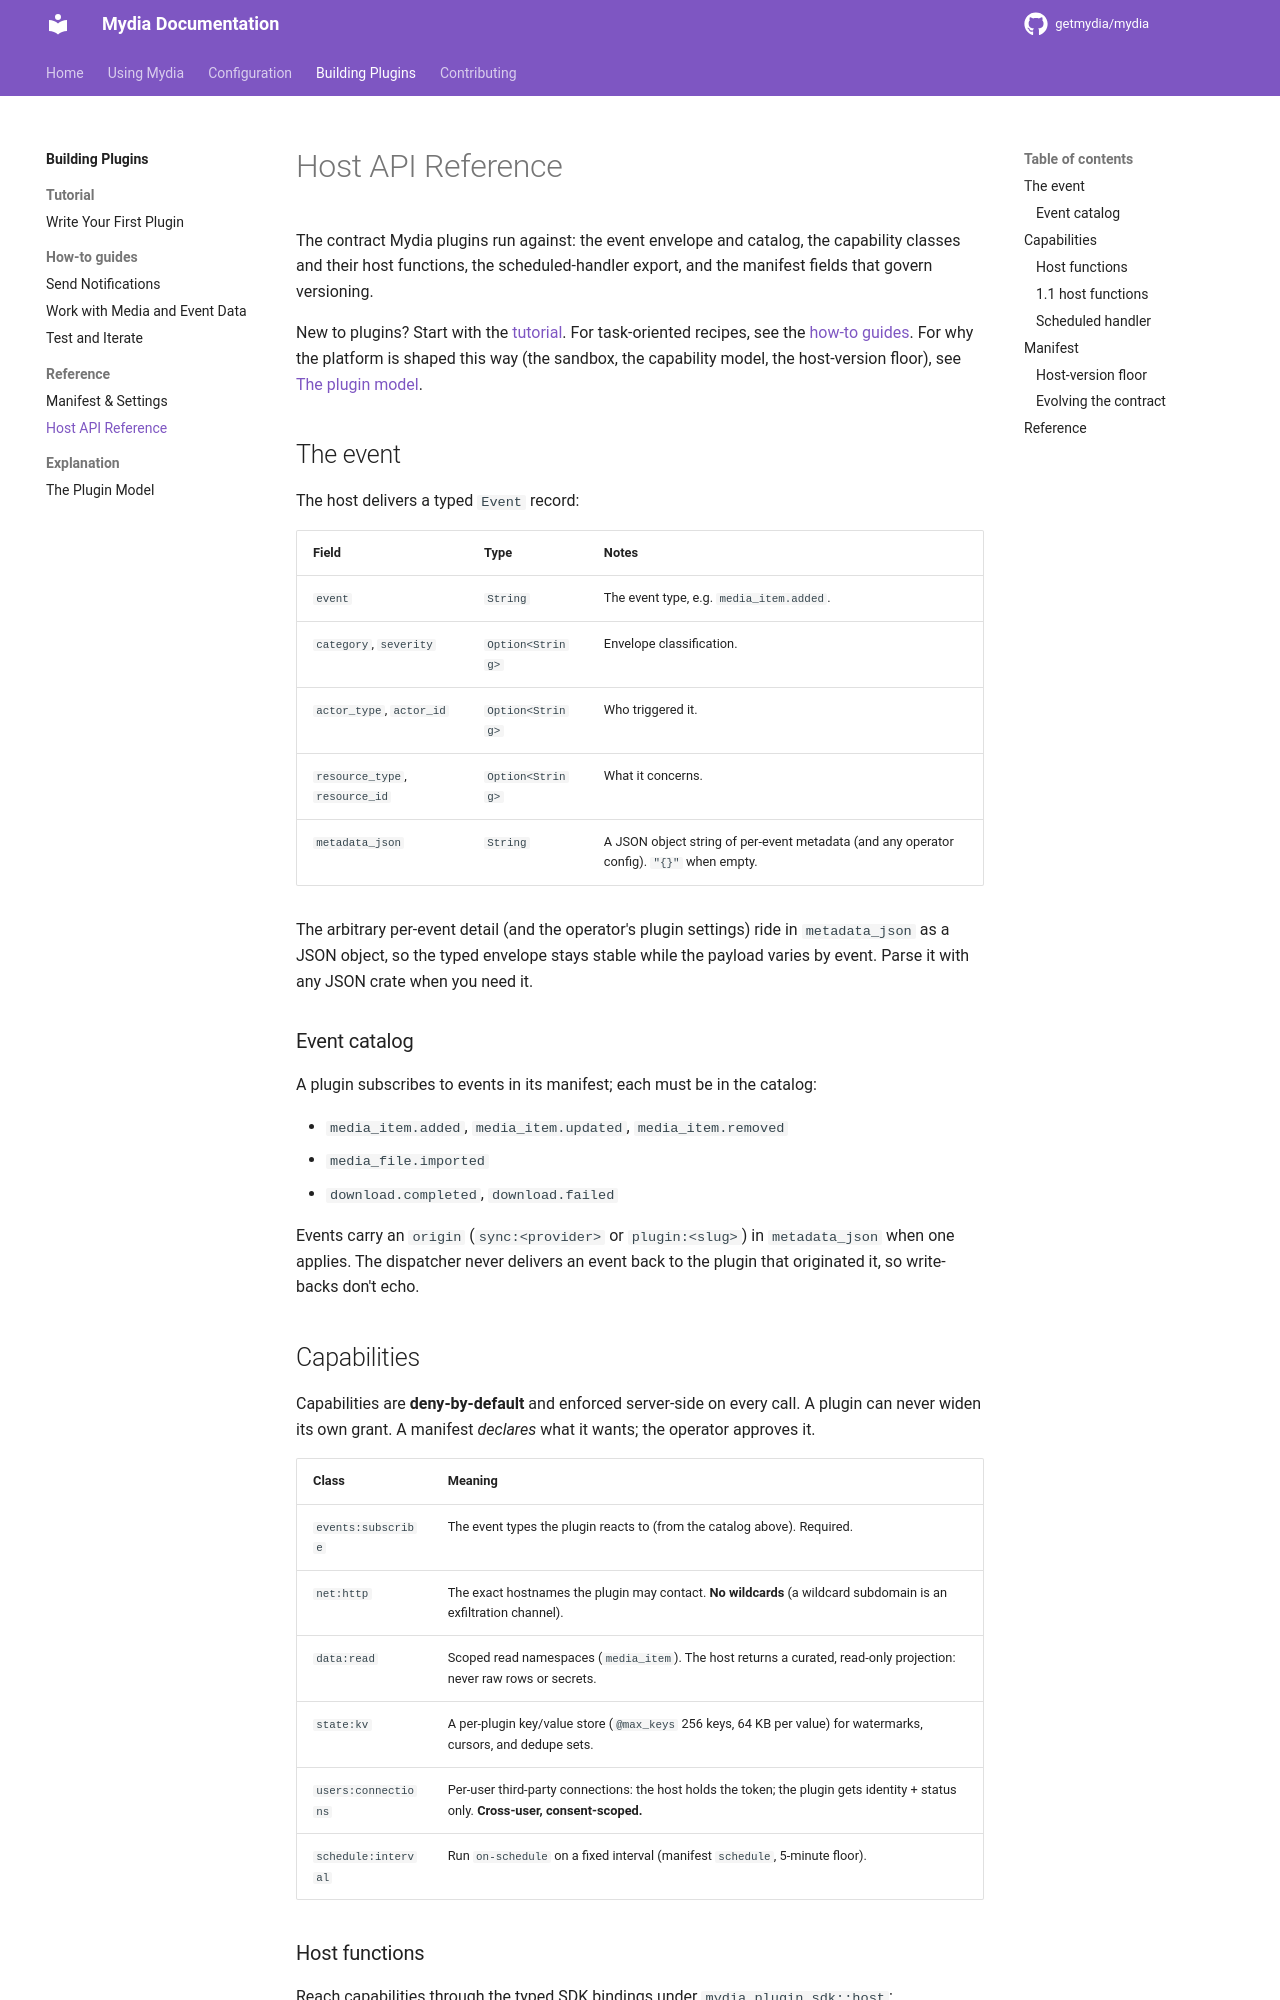

repository: kawaii-not-kawaii/mydia · page: dev/plugins/reference/host-api/index.html · generator: mkdocs

# Host API Reference

The contract Mydia plugins run against: the event envelope and catalog, the
capability classes and their host functions, the scheduled-handler export, and
the manifest fields that govern versioning.

New to plugins? Start with the
[tutorial](../tutorial/write-your-first-plugin.md). For task-oriented recipes,
see the [how-to guides](../how-to/notifications.md). For why the platform is
shaped this way (the sandbox, the capability model, the host-version floor),
see [The plugin model](../explanation/plugin-model.md).

## The event

The host delivers a typed `Event` record:

| Field | Type | Notes |
|-------|------|-------|
| `event` | `String` | The event type, e.g. `media_item.added`. |
| `category`, `severity` | `Option<String>` | Envelope classification. |
| `actor_type`, `actor_id` | `Option<String>` | Who triggered it. |
| `resource_type`, `resource_id` | `Option<String>` | What it concerns. |
| `metadata_json` | `String` | A JSON object string of per-event metadata (and any operator config). `"{}"` when empty. |

The arbitrary per-event detail (and the operator's plugin settings) ride in
`metadata_json` as a JSON object, so the typed envelope stays stable while the
payload varies by event. Parse it with any JSON crate when you need it.

### Event catalog

A plugin subscribes to events in its manifest; each must be in the catalog:

- `media_item.added`, `media_item.updated`, `media_item.removed`
- `media_file.imported`
- `download.completed`, `download.failed`

Events carry an `origin` (`sync:<provider>` or `plugin:<slug>`) in
`metadata_json` when one applies. The dispatcher never delivers an event back to
the plugin that originated it, so write-backs don't echo.

## Capabilities

Capabilities are **deny-by-default** and enforced server-side on every call. A
plugin can never widen its own grant. A manifest *declares* what it wants; the
operator approves it.

| Class | Meaning |
|-------|---------|
| `events:subscribe` | The event types the plugin reacts to (from the catalog above). Required. |
| `net:http` | The exact hostnames the plugin may contact. **No wildcards** (a wildcard subdomain is an exfiltration channel). |
| `data:read` | Scoped read namespaces (`media_item`). The host returns a curated, read-only projection: never raw rows or secrets. |
| `state:kv` | A per-plugin key/value store (`@max_keys` 256 keys, 64 KB per value) for watermarks, cursors, and dedupe sets. |
| `users:connections` | Per-user third-party connections: the host holds the token; the plugin gets identity + status only. **Cross-user, consent-scoped.** |
| `schedule:interval` | Run `on-schedule` on a fixed interval (manifest `schedule`, 5-minute floor). |
